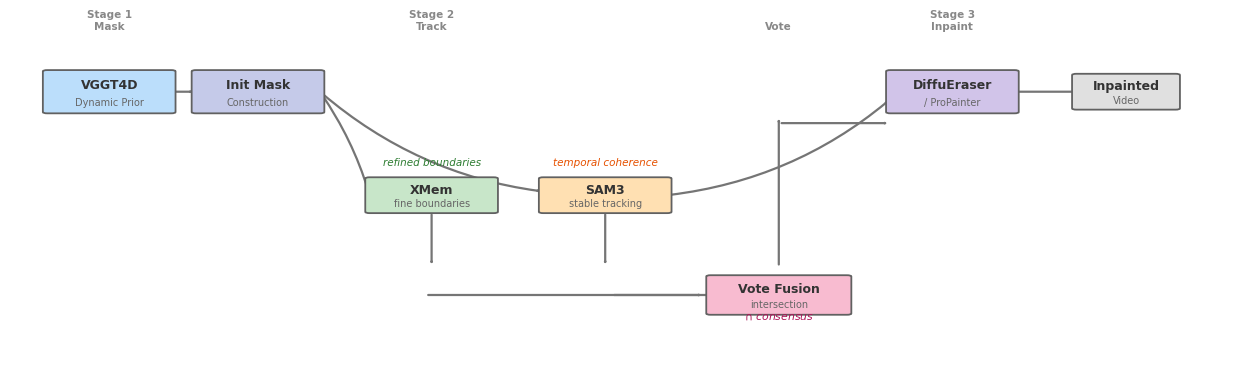

Generate this figure with matplotlib: (Note: this script raises an exception after producing the figure.)
#!/usr/bin/env python3
"""Draw clean pipeline figure — horizontal flow with vote_fusion branch."""

import matplotlib
matplotlib.use("Agg")
import matplotlib.pyplot as plt
from matplotlib.patches import FancyBboxPatch, FancyArrowPatch
import os

plt.rcParams.update({
    "font.family": "sans-serif",
    "font.sans-serif": ["DejaVu Sans", "Arial"],
    "font.size": 10,
})

# colours
C_VGGT  = "#BBDEFB"
C_INIT  = "#C5CAE9"
C_XMEM  = "#C8E6C9"
C_SAM3  = "#FFE0B2"
C_VOTE  = "#F8BBD0"
C_DIFF  = "#D1C4E9"
C_OUT   = "#E0E0E0"
C_EDGE  = "#616161"
C_ARROW = "#757575"

fig, ax = plt.subplots(1, 1, figsize=(16, 4.8))
ax.set_xlim(0, 100)
ax.set_ylim(0, 100)
ax.axis("off")

def box(cx, cy, w, h, title, subtitle="", color="#EEEEEE", fs=9):
    r = FancyBboxPatch((cx - w/2, cy - h/2), w, h,
                       boxstyle="round,pad=0.35", edgecolor=C_EDGE,
                       facecolor=color, linewidth=1.3, zorder=2)
    ax.add_patch(r)
    ax.text(cx, cy + (h/6 if subtitle else 0), title,
            ha="center", va="center", fontsize=fs, fontweight="bold",
            color="#333333", zorder=3)
    if subtitle:
        ax.text(cx, cy - h/4, subtitle, ha="center", va="center",
                fontsize=fs-2, color="#666666", zorder=3)

def arrow(x1, y1, x2, y2, rad=0):
    ax.add_patch(FancyArrowPatch(
        (x1, y1), (x2, y2), arrowstyle="->",
        color=C_ARROW, lw=1.6, connectionstyle=f"arc3,rad={rad}", zorder=1))

# ── layout (horizontal) ────────────────────────────────────────────────────
# Row 0 (y=80): VGGT4D → Init → .............................. → DiffuEraser → Output
# Row 1 (y=55):                    XMem → ┐
#                                         ├→ Vote Fusion
# Row 2 (y=30):                    SAM3 → ┘

# x coordinates
xv = 8    # VGGT4D
xi = 20   # Init
xx = 34   # XMem
xs = 48   # SAM3
vf = 62   # Vote Fusion
df = 76   # DiffuEraser
ou = 90   # Output

W, H = 10, 11  # box width, height
H2 = H - 2

yv = 78   # VGGT4D / Init / DiffuEraser / Output y
yt = 50   # Tracker row y
yf = 23   # Vote Fusion y

# ── boxes ──────────────────────────────────────────────────────────────────
box(xv, yv, W, H,  "VGGT4D", "Dynamic Prior", C_VGGT)
box(xi, yv, W, H,  "Init Mask", "Construction", C_INIT)
box(xx, yt, W, H2, "XMem", "fine boundaries", C_XMEM)
box(xs, yt, W, H2, "SAM3", "stable tracking", C_SAM3)
box(vf, yf, W+1, H2+1, "Vote Fusion", "intersection", C_VOTE)
box(df, yv, W, H,  "DiffuEraser", "/ ProPainter", C_DIFF)
box(ou, yv, W-2, H-2, "Inpainted", "Video", C_OUT)

# ── arrows ─────────────────────────────────────────────────────────────────
# VGGT4D → Init
arrow(xv+W/2, yv, xi-W/2, yv)

# Init → SAM3 (primary path)
arrow(xi+W/2, yv, xs-W/2, yt+1, rad=0.15)

# Init → XMem
arrow(xi+W/2, yv, xx-W/2, yt, rad=-0.08)

# XMem → Vote
arrow(xx, yt-H2/2, xx, yf+H2/2+3)
arrow(xx-0.5, yf, vf-W/2-1, yf)

# SAM3 → Vote (down)
arrow(xs, yt-H2/2, xs, yf+H2/2+3)
arrow(xs+0.5, yf, vf+W/2+1, yf)

# SAM3 → DiffuEraser (primary, direct path)
arrow(xs+W/2, yt, df-W/2, yv-2, rad=0.15)

# Vote → DiffuEraser
arrow(vf, yf+H2/2+3, vf, df-H/2+1)
arrow(vf, df-H/2-1, df-W/2, df-H/2-1)

# DiffuEraser → Output
arrow(df+W/2, yv, ou-W/2+2, yv)

# ── annotations ────────────────────────────────────────────────────────────
ax.text(xx, yt+H2/2+3.5, "refined boundaries",
        ha="center", fontsize=7.5, fontstyle="italic", color="#2E7D32")
ax.text(xs, yt+H2/2+3.5, "temporal coherence",
        ha="center", fontsize=7.5, fontstyle="italic", color="#E65100")
ax.text(vf, yf-H2/2-2, r"$\cap$ consensus",
        ha="center", fontsize=7.8, fontstyle="italic", color="#AD1457")

# ── stage labels at top ────────────────────────────────────────────────────
stages = [(xv, "Stage 1\nMask"), (xx, "Stage 2\nTrack"),
          (vf, "Vote"), (df, "Stage 3\nInpaint")]
for x, lab in stages:
    ax.text(x, 95, lab, ha="center", fontsize=7.5,
            fontweight="bold", color="#888888")

# ── save ───────────────────────────────────────────────────────────────────
repo_root = os.path.dirname(os.path.dirname(os.path.abspath(__file__)))
out = os.path.join(repo_root, "report", "figs", "pipeline.png")
fig.savefig(out, dpi=200, bbox_inches="tight", facecolor="white",
            edgecolor="none", pad_inches=0.12)
print(f"Saved {out}")
plt.close()
